Run: headless pygame with SDL's dummy video driver; simulated clock (each Clock.tick advances the game by its frame time, no real sleeping); random seed 0; keys injected as events and as key.get_pressed() state; no mouse input.
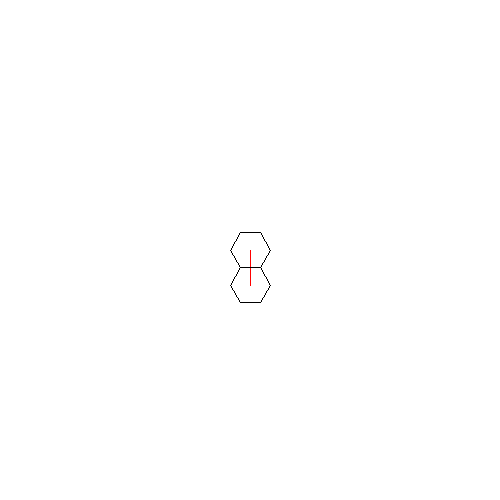
Frame 1 of 4 · flips 1–60 · no input
Frame 2 of 4 · flips 61–180 · tapped SPACE, RETURN · held RIGHT (→), D · screen unchanged from frame 1, image omitted
Frame 3 of 4 · flips 181–300 · held DOWN (↓), S · screen unchanged from frame 2, image omitted
Frame 4 of 4 · flips 301–420 · held LEFT (←), A, UP (↑), W · screen unchanged from frame 3, image omitted

The pygame program that drew these frames:

import pygame
import math

BLACK = (0, 0, 0)
WHITE = (255, 255, 255)
RED = (255, 0, 0)

def main():
	screensize = [500, 500]
	screen = pygame.display.set_mode(screensize)
	pygame.display.set_caption('Testing 123')
	
	done = False
	clock = pygame.time.Clock()
	
	while not done:
		clock.tick(10)
		
		for event in pygame.event.get():
			if event.type == pygame.QUIT:
				done = True
				
		screen.fill(WHITE)
		
		hexside = 20
		center = [250, 250]
		
		pts = []
		for i in range(1,7):
			pts.append(hexpoint(center, hexside, i))

		pygame.draw.polygon(screen, BLACK, pts, 1)

		adjsize = (hexside * 1.75)
		
		testdeg = 90
		testrad = math.radians(testdeg)
		testpt = [center[0] + adjsize * math.cos(testrad), center[1] + adjsize * math.sin(testrad)]
		
		pygame.draw.polygon(screen, RED, [center, testpt], 1)
		
		pts = []
		for i in range(1,7):
			pts.append(hexpoint(testpt, hexside, i))

		pygame.draw.polygon(screen, BLACK, pts, 1)
		
		
		# center = [center[0] + hexside * 1.5, center[1] + hexside]
		
		# pts = []
		# for i in range(1,7):
			# pts.append(hexpoint(center, hexside, i))

		# pygame.draw.polygon(screen, BLACK, pts, 1)
		
		pygame.display.flip()
		
	pygame.quit()


def hexpoint(center, size, cornerindex):
	anglerad = math.radians(60 * cornerindex)
	return [center[0] + size * math.cos(anglerad), center[1] + size * math.sin(anglerad)]

if __name__ == '__main__':
	main()
